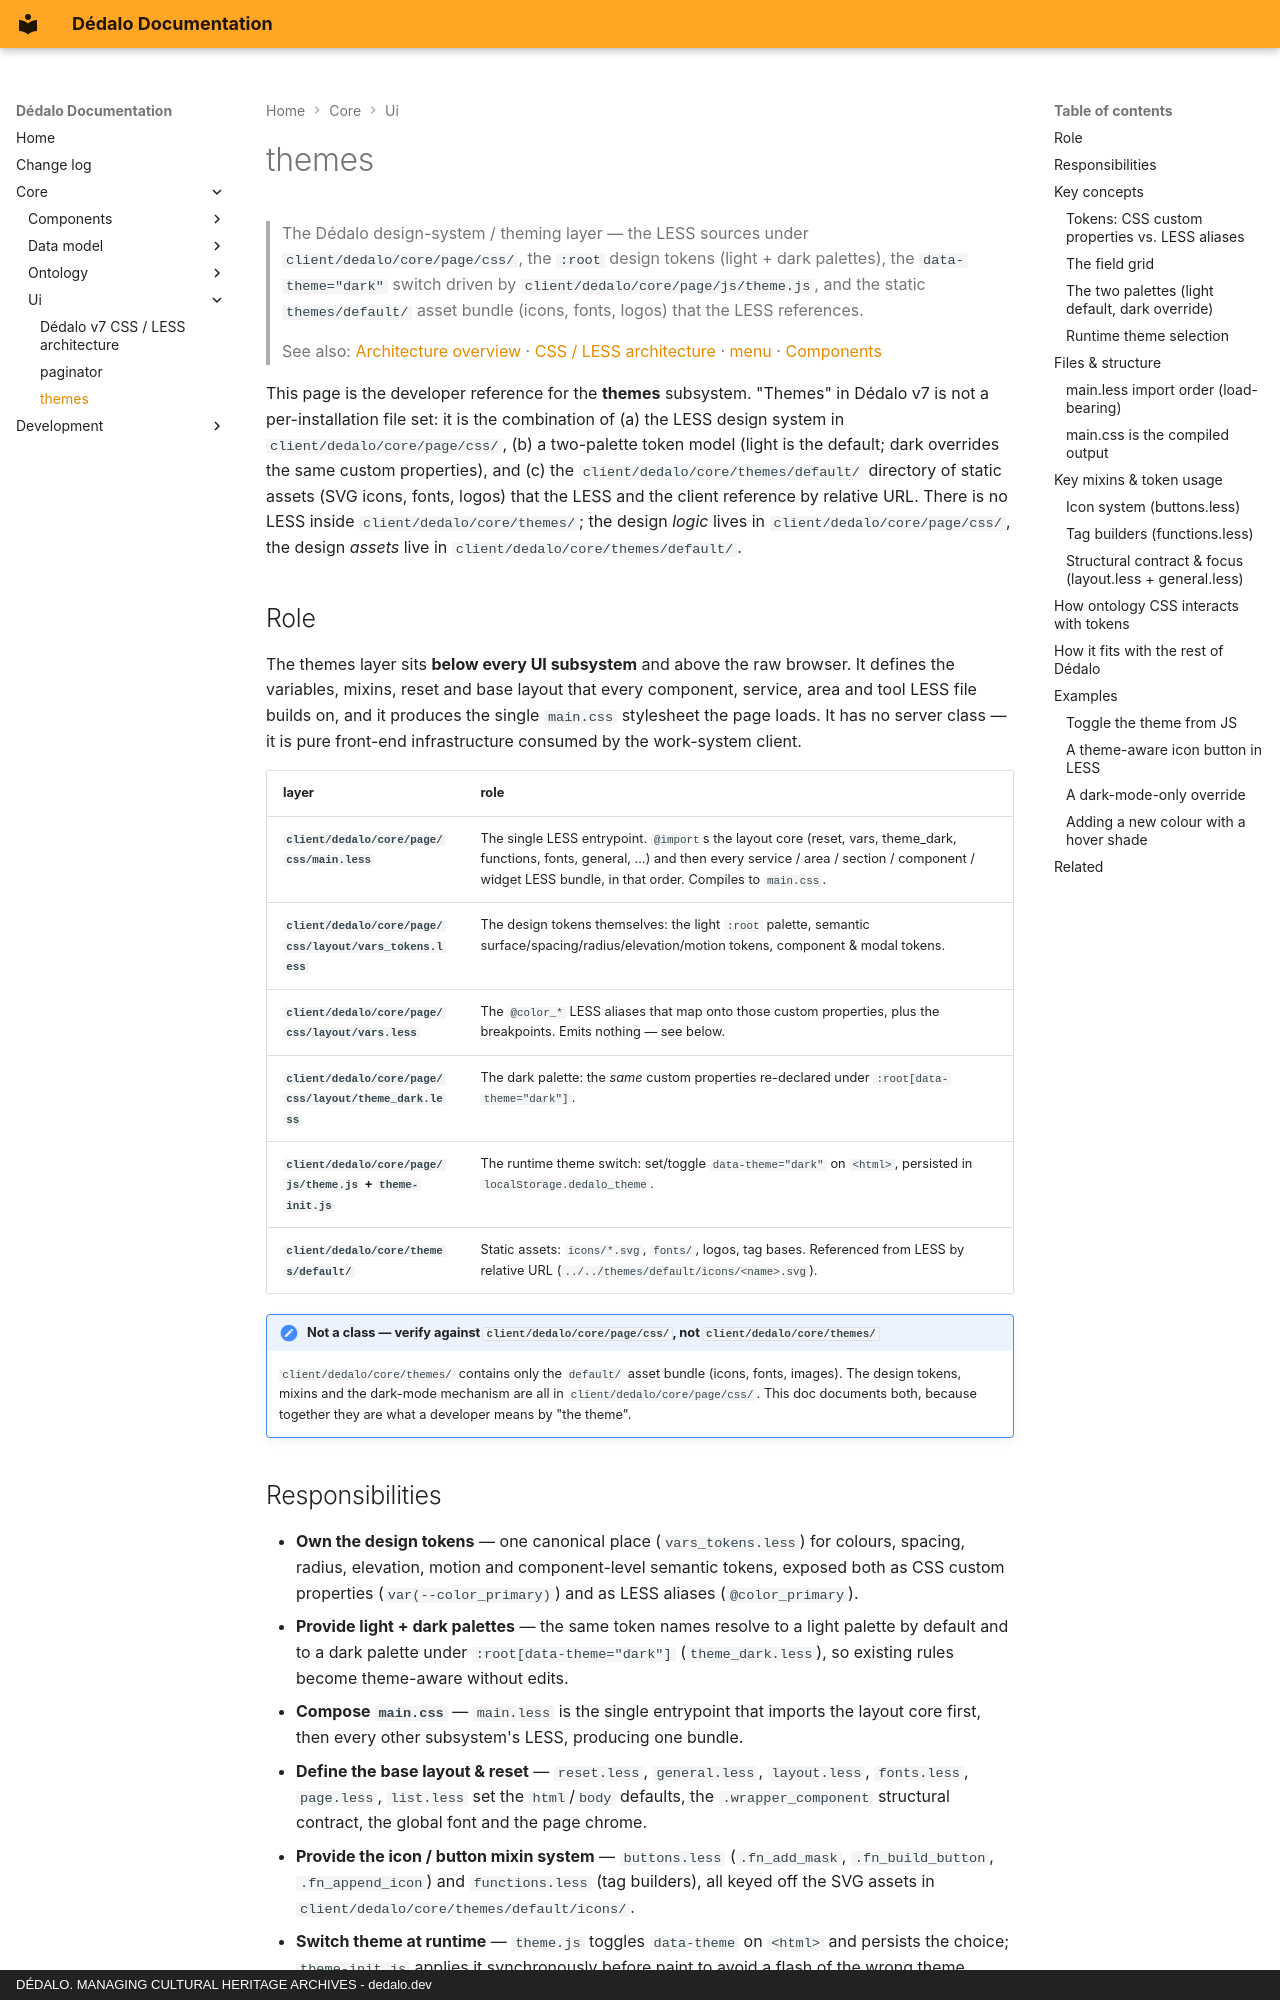

repository: renderpci/dedalo · page: core/ui/themes/index.html · generator: mkdocs · copyright: DÉDALO. MANAGING CULTURAL HERITAGE ARCHIVES - dedalo.dev

# themes

> The Dédalo design-system / theming layer — the LESS sources under
> `client/dedalo/core/page/css/`, the `:root` design tokens (light + dark palettes), the
> `data-theme="dark"` switch driven by `client/dedalo/core/page/js/theme.js`, and the static
> `themes/default/` asset bundle (icons, fonts, logos) that the LESS references.

> See also: [Architecture overview](../architecture_overview.md) ·
> [CSS / LESS architecture](css_architecture.md) ·
> [menu](menu.md) · [Components](../components/index.md)

This page is the developer reference for the **themes** subsystem. "Themes" in
Dédalo v7 is not a per-installation file set: it is the
combination of (a) the LESS design system in `client/dedalo/core/page/css/`, (b) a two-palette
token model (light is the default; dark overrides the same custom properties),
and (c) the `client/dedalo/core/themes/default/` directory of static assets (SVG icons, fonts,
logos) that the LESS and the client reference by relative URL. There is no LESS
inside `client/dedalo/core/themes/`; the design *logic* lives in `client/dedalo/core/page/css/`, the design
*assets* live in `client/dedalo/core/themes/default/`.

## Role

The themes layer sits **below every UI subsystem** and above the raw browser. It
defines the variables, mixins, reset and base layout that every component,
service, area and tool LESS file builds on, and it produces the single
`main.css` stylesheet the page loads. It has no server class — it is pure
front-end infrastructure consumed by the work-system client.

| layer | role |
| --- | --- |
| **`client/dedalo/core/page/css/main.less`** | The single LESS entrypoint. `@import`s the layout core (reset, vars, theme_dark, functions, fonts, general, …) and then every service / area / section / component / widget LESS bundle, in that order. Compiles to `main.css`. |
| **`client/dedalo/core/page/css/layout/vars_tokens.less`** | The design tokens themselves: the light `:root` palette, semantic surface/spacing/radius/elevation/motion tokens, component & modal tokens. |
| **`client/dedalo/core/page/css/layout/vars.less`** | The `@color_*` LESS aliases that map onto those custom properties, plus the breakpoints. Emits nothing — see below. |
| **`client/dedalo/core/page/css/layout/theme_dark.less`** | The dark palette: the *same* custom properties re-declared under `:root[data-theme="dark"]`. |
| **`client/dedalo/core/page/js/theme.js` + `theme-init.js`** | The runtime theme switch: set/toggle `data-theme="dark"` on `<html>`, persisted in `localStorage.dedalo_theme`. |
| **`client/dedalo/core/themes/default/`** | Static assets: `icons/*.svg`, `fonts/`, logos, tag bases. Referenced from LESS by relative URL (`../../themes/default/icons/<name>.svg`). |

!!! note "Not a class — verify against `client/dedalo/core/page/css/`, not `client/dedalo/core/themes/`"
    `client/dedalo/core/themes/` contains only the `default/` asset bundle (icons, fonts,
    images). The design tokens, mixins and the dark-mode mechanism are all in
    `client/dedalo/core/page/css/`. This doc documents both, because together they are what a
    developer means by "the theme".
